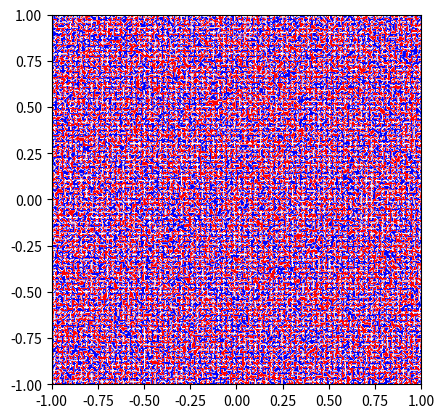

Source code (Python):
#!/usr/bin/env python3
# -*- coding: utf-8 -*-
"""
Created on Tue Dec  6 17:04:48 2016
Allen-Cahn style demixing
@author: dyanni3
"""
#%%
import numpy as np
import matplotlib.pyplot as plt
D = 0.5
size = 300  # size of the 2D grid
dx = 2./size  # space step
T = 0.5  # total time
dt = .9 * dx**2/2  # time step
n = int(T/dt) #number of time slices
U = 2*np.random.rand(size, size)-1 #The domain
#X,Y=np.ogrid[-int(size/2):int(size/2),-int(size/2):int(size/2)]
#U=np.ones((size,size))*(X**2+Y**2<=400)
#U=2*U-1

def laplacian(Z):
    Ztop = Z[0:-2,1:-1]
    Zleft = Z[1:-1,0:-2]
    Zbottom = Z[2:,1:-1]
    Zright = Z[1:-1,2:]
    Zcenter = Z[1:-1,1:-1]
    return (1.1*Ztop + Zleft + Zbottom + Zright - 4 * Zcenter) / dx**2
#%%
im1=plt.imshow(U, cmap=plt.cm.bwr, extent=[-1,1,-1,1]);
#%%
def update(U,t):
    # We simulate the PDE with the finite difference method.
    for i in range(int(t*n/10000)):
        # We compute the Laplacian of u and v.
        deltaU = laplacian(U)
        # We take the values of u and v inside the grid.
        Uc = U[1:-1,1:-1]
        # We update the variables.
        U[1:-1,1:-1] = Uc + dt * (D * deltaU + -(Uc**3)+(2*Uc)) 
        # Neumann conditions: derivatives at the edges
        # are null.
        for Z in (U,U):
            Z[0,:] = Z[1,:]
            Z[-1,:] = Z[-2,:]
            Z[:,0] = Z[:,1]
            Z[:,-1] = Z[:,-2]
    return U
#%%    
im2=plt.imshow(U, cmap=plt.cm.seismic, extent=[-1,1,-1,1]);

#%%
def drop(U,radius,intensity):
    unpadded_size=U.shape[0]-2
    u=np.random.randint(0,(U.shape[0]-2)**2)
    x0=int(u/unpadded_size)+1
    y0=(u%unpadded_size)+1
    for i in range(U.shape[0]):
        for j in range(U.shape[1]):
            if (((i-x0)**2) + ((j-y0)**2)<=radius**2):
                U[i,j]=intensity
    return 
#%%
V=U.copy()
for i in range(len(U)):
    for j in range(len(U)):
        if U[i,j]<=0:
            V[i,j]=-1
        else:
            V[i,j]=1

im3=plt.imshow(V, cmap=plt.cm.bwr, extent=[-1,1,-1,1]);           
#%%
from PIL import Image
def data2RGB(x):
	if x==0.0:
		return(0,0,0);
	elif x>0:
		return(255,0,0)
	else:
		return(0,0,255)
l=list(map(data2RGB,np.ravel(U)))
#img_layer=np.array(l).reshape(self.lattice.shape[1],self.lattice.shape[1],3)
im = Image.new('RGB', [U.shape[1],U.shape[0]]);
im.putdata(l);
im.show()

#%%
def findTime(radius,strength):
    D = 0.25
    size = 200  # size of the 2D grid
    dx = 2./size  # space step
    T = 0.5  # total time
    dt = .9 * dx**2/2  # time step
    n = int(T/dt) #number of time slices
    #U = 2*np.random.rand(size, size)-1 #The domain
    X,Y=np.ogrid[-int(size/2):int(size/2),-int(size/2):int(size/2)]
    U=np.ones((size,size))*(X**2+Y**2<=radius**2)
    U=2*U-1
    t=0
    while(U[U>0].size>0):
        t+=1
        for i in range(int(n/1000)):
            # We compute the Laplacian of u and v.
            deltaU = laplacian(U)
            # We take the values of u and v inside the grid.
            Uc = U[1:-1,1:-1]
            # We update the variables.
            U[1:-1,1:-1] = Uc + dt * (D * deltaU + -(Uc**3)+(2*Uc)-strength) 
            # Neumann conditions: derivatives at the edges
            # are null.
            for Z in (U,U):
                Z[0,:] = Z[1,:]
                Z[-1,:] = Z[-2,:]
                Z[:,0] = Z[:,1]
                Z[:,-1] = Z[:,-2]
    return(t)
#%%
def findRadius(U):
    h=int(U.shape[0]/2)
    return len(np.where(U[h,:]>0)[0])
    
def rVt(U,strength):
    r=[]
    while(U[U>0].size>0):
        for i in range(int(n/1000)):
            # We compute the Laplacian of u and v.
            deltaU = laplacian(U)
            # We take the values of u and v inside the grid.
            Uc = U[1:-1,1:-1]
            # We update the variables.
            U[1:-1,1:-1] = Uc + dt * (D * deltaU + -(Uc**3)+(2*Uc)-strength) 
            # Neumann conditions: derivatives at the edges
            # are null.
            for Z in (U,U):
                Z[0,:] = Z[1,:]
                Z[-1,:] = Z[-2,:]
                Z[:,0] = Z[:,1]
                Z[:,-1] = Z[:,-2]
            r.append(findRadius(U))
    return r
    
#%%
def video(lattice,tlist):
    for (x,t) in enumerate(tlist):
        if x<10:
            plt.imsave('XartVid00%d.png'%x,lattice,cmap=plt.cm.Blues)
        elif x<100:
            plt.imsave('XartVid0%d.png'%x,lattice,cmap=plt.cm.Blues)
        else:
            plt.imsave('XartVid%d.png'%x,lattice,cmap=plt.cm.Blues)
        lattice=update(lattice,t)
        if (np.random.rand()>.5 and x>50):
            drop(lattice,t*np.random.rand()**2,np.mean(U))
    return
